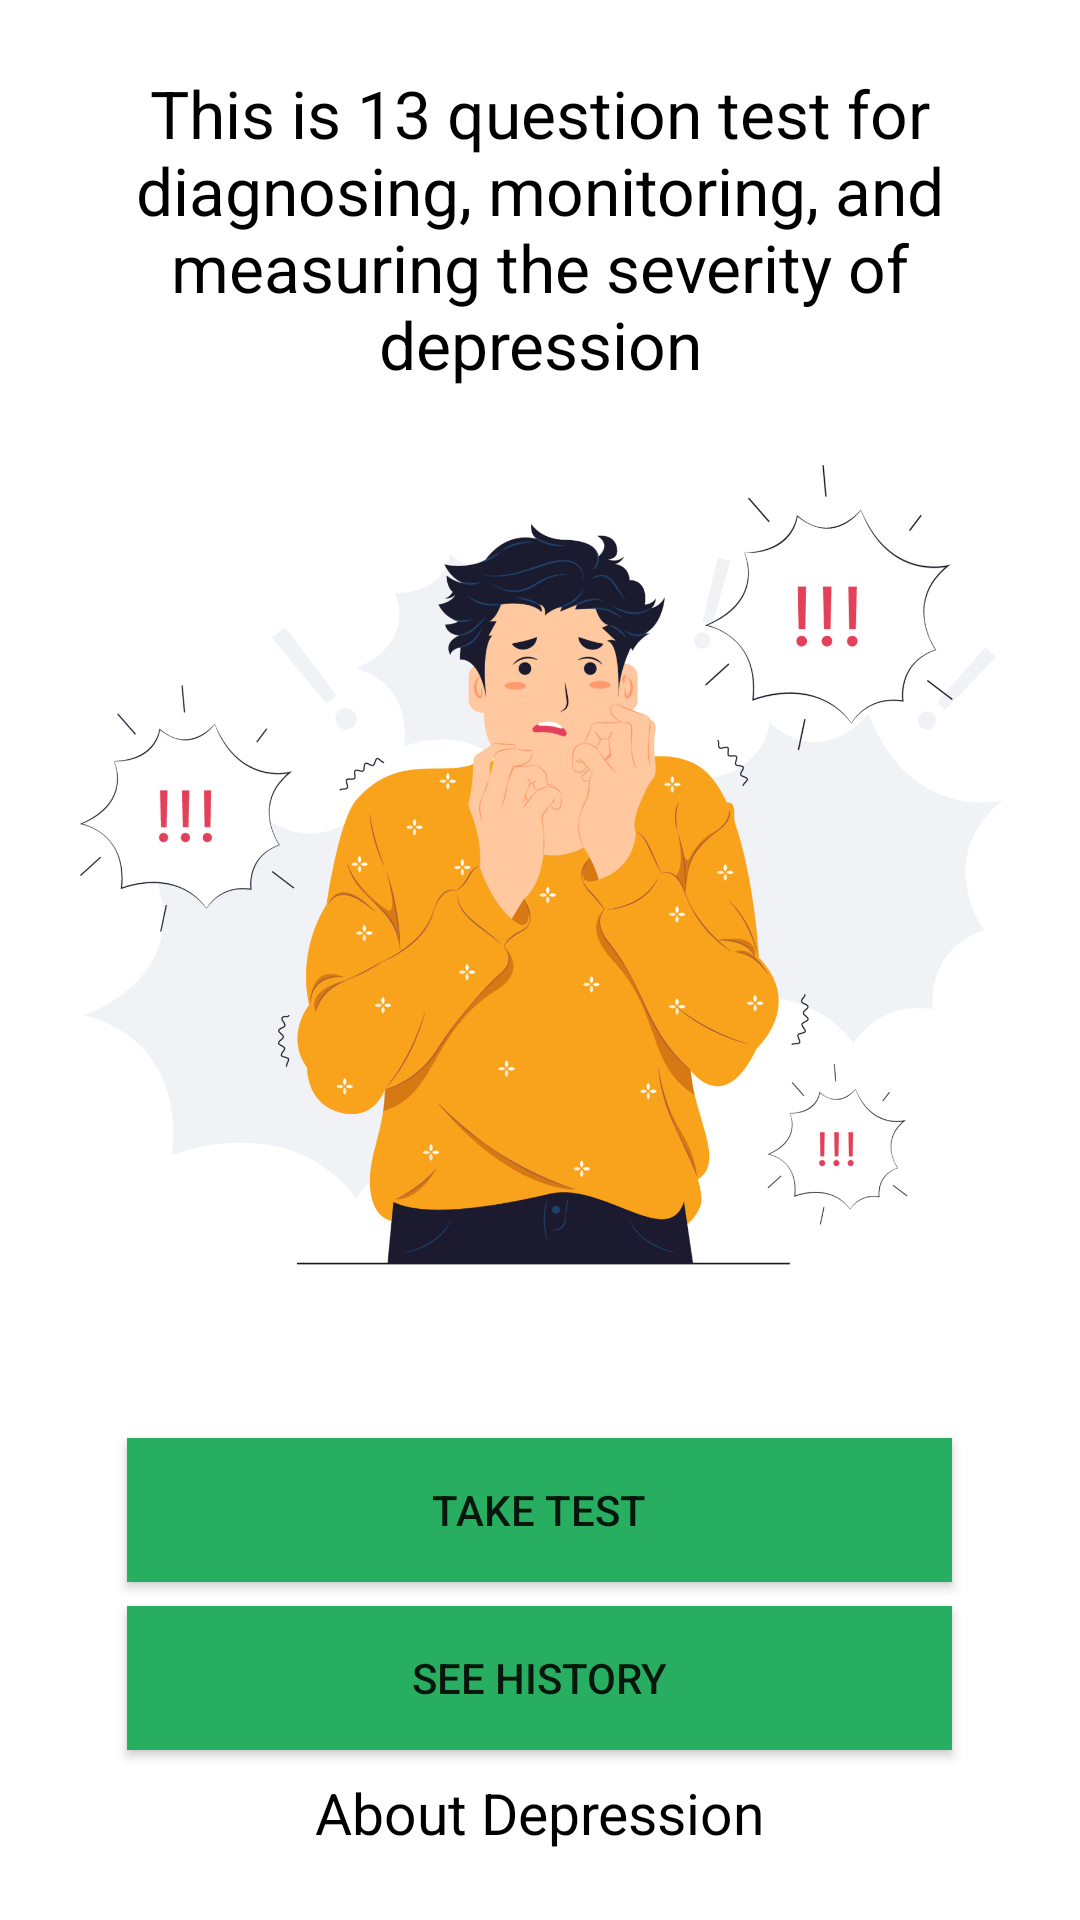

This screen was rendered from an Android layout file. Write that file and the resources it references.
<!-- AndroidManifest.xml: application theme Theme.AppCompat.Light -->
<!-- res/layout/depression_enty_page.xml -->
<?xml version="1.0" encoding="utf-8"?>
<LinearLayout xmlns:android="http://schemas.android.com/apk/res/android"
    android:layout_width="match_parent"
    android:layout_height="match_parent"
    android:background="@drawable/depressionent"
    android:gravity="center"
    android:orientation="vertical">

    <TextView
        android:layout_width="300dp"
        android:layout_height="wrap_content"
        android:gravity="center"
        android:text="This is 13 question test for diagnosing, monitoring, and measuring the severity of depression"
        android:textColor="@color/black"
        android:textSize="22sp">

    </TextView>

    <Button
        android:id="@+id/taketest"
        android:layout_width="275dp"
        android:layout_height="wrap_content"
        android:layout_marginTop="350dp"
        android:background="@color/green"
        android:text="Take Test">

    </Button>

    <Button
        android:layout_width="275dp"
        android:layout_marginTop="8dp"
        android:layout_height="wrap_content"
        android:background="@color/green"
        android:text="See History">

    </Button>

    <TextView
        android:id="@+id/about"
        android:layout_width="wrap_content"
        android:layout_height="wrap_content"
        android:layout_marginTop="8dp"
        android:text="About Depression"
        android:textColor="@color/black"
        android:textSize="19sp">

    </TextView>

</LinearLayout>
<!-- resources referenced by this layout -->
<resources>
  <color name="black">#FF000000</color>
  <color name="green">#27AE60</color>
  <!-- drawable depressionent: jpg bitmap (drawable, 286098 bytes) -->
</resources>
